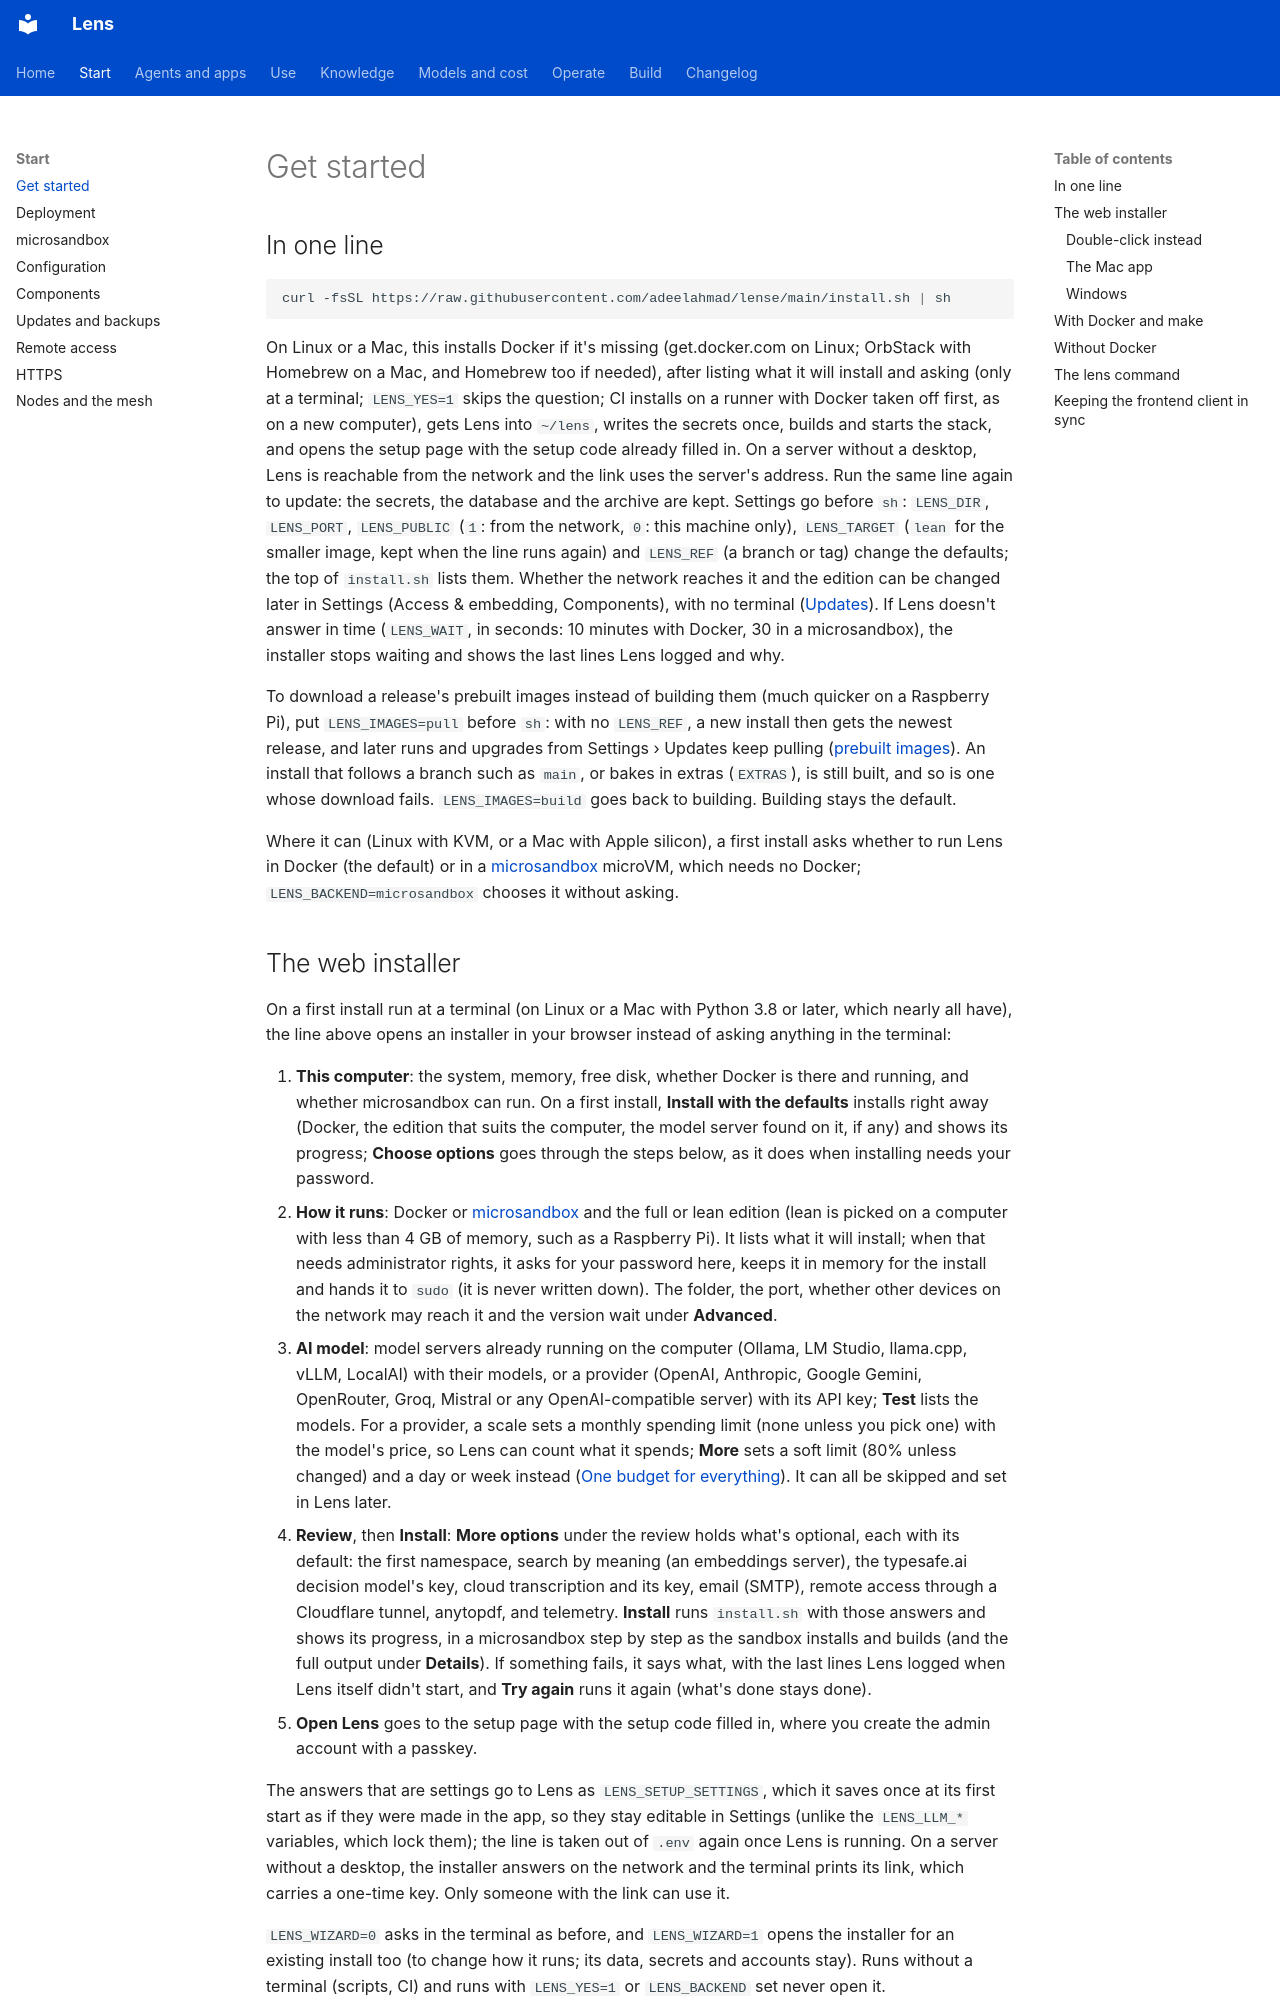

repository: adeelahmad/lense · page: get-started/index.html · generator: mkdocs

# Get started

## In one line

```bash
curl -fsSL https://raw.githubusercontent.com/adeelahmad/lense/main/install.sh | sh
```

On Linux or a Mac, this installs Docker if it's missing (get.docker.com on Linux; OrbStack with Homebrew on a Mac,
and Homebrew too if needed), after listing what it will install and asking (only at a terminal; `LENS_YES=1` skips
the question; CI installs on a runner with Docker taken off first, as on a new computer),
gets Lens into `~/lens`, writes the secrets once, builds and starts the stack, and opens the setup page with the setup
code already filled in. On a server without a desktop, Lens is reachable from the network and the link uses the
server's address. Run the same line again to update: the secrets, the database and the archive are kept. Settings go
before `sh`: `LENS_DIR`, `LENS_PORT`, `LENS_PUBLIC` (`1`: from the network, `0`: this machine only), `LENS_TARGET`
(`lean` for the smaller image, kept when the line runs again) and `LENS_REF` (a branch or tag) change the defaults;
the top of `install.sh` lists them. Whether the network reaches it and the edition can be changed later in Settings
(Access & embedding, Components), with no terminal ([Updates](updates.md#setting-the-machine-up-again)). If Lens doesn't answer in time (`LENS_WAIT`, in seconds: 10 minutes with Docker,
30 in a microsandbox), the installer stops waiting and shows the last lines Lens logged and why.

To download a release's prebuilt images instead of building them (much quicker on a Raspberry Pi), put
`LENS_IMAGES=pull` before `sh`: with no `LENS_REF`, a new install then gets the newest release, and later runs and
upgrades from Settings › Updates keep pulling ([prebuilt images](deployment.md#prebuilt-images)). An install that
follows a branch such as `main`, or bakes in extras (`EXTRAS`), is still built, and so is one whose download fails.
`LENS_IMAGES=build` goes back to building. Building stays the default.

Where it can (Linux with KVM, or a Mac with Apple silicon), a first install asks whether to run Lens in Docker (the
default) or in a [microsandbox](microsandbox.md) microVM, which needs no Docker; `LENS_BACKEND=microsandbox` chooses
it without asking.
